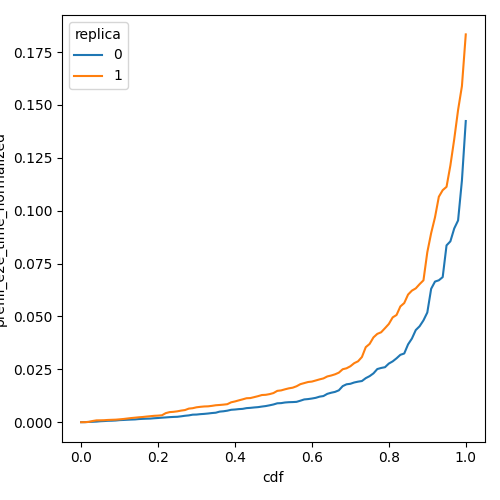

Values plotted in this chart, from the file beside it:
cdf, prefill_e2e_time_normalized, replica
0.0, 5.0135331436980095e-05, 0
0.01, 7.311985585865593e-05, 0
0.02, 0.0001701, 0
0.03, 0.0002324, 0
0.04, 0.0003221, 0
0.05, 0.000488, 0
0.06, 0.0005796, 0
0.07, 0.0007074, 0
0.08, 0.0007434, 0
0.09, 0.0008393, 0
0.1, 0.001016, 0
0.11, 0.001094, 0
0.12, 0.001192, 0
0.13, 0.00128, 0
0.14, 0.001347, 0
0.15, 0.001517, 0
0.16, 0.001622, 0
0.17, 0.001702, 0
0.18, 0.00175, 0
0.19, 0.001904, 0
0.2, 0.002023, 0
0.21, 0.002175, 0
0.22, 0.002295, 0
0.23, 0.002428, 0
0.24, 0.002529, 0
0.25, 0.002594, 0
0.26, 0.002815, 0
0.27, 0.003075, 0
0.28, 0.003258, 0
0.29, 0.003595, 0
0.3, 0.003647, 0
0.31, 0.003841, 0
0.32, 0.003969, 0
0.33, 0.004144, 0
0.34, 0.004363, 0
0.35, 0.004518, 0
0.36, 0.005033, 0
0.37, 0.005202, 0
0.38, 0.005475, 0
0.39, 0.005903, 0
0.4, 0.006032, 0
0.41, 0.006223, 0
0.42, 0.006343, 0
0.43, 0.006689, 0
0.44, 0.006817, 0
0.45, 0.007008, 0
0.46, 0.007157, 0
0.47, 0.00743, 0
0.48, 0.007668, 0
0.49, 0.00802, 0
0.5, 0.008414, 0
0.51, 0.008967, 0
0.52, 0.009053, 0
0.53, 0.009352, 0
0.54, 0.009492, 0
0.55, 0.009548, 0
0.56, 0.009653, 0
0.57, 0.0102, 0
0.58, 0.0108, 0
0.59, 0.01097, 0
... 142 more rows
